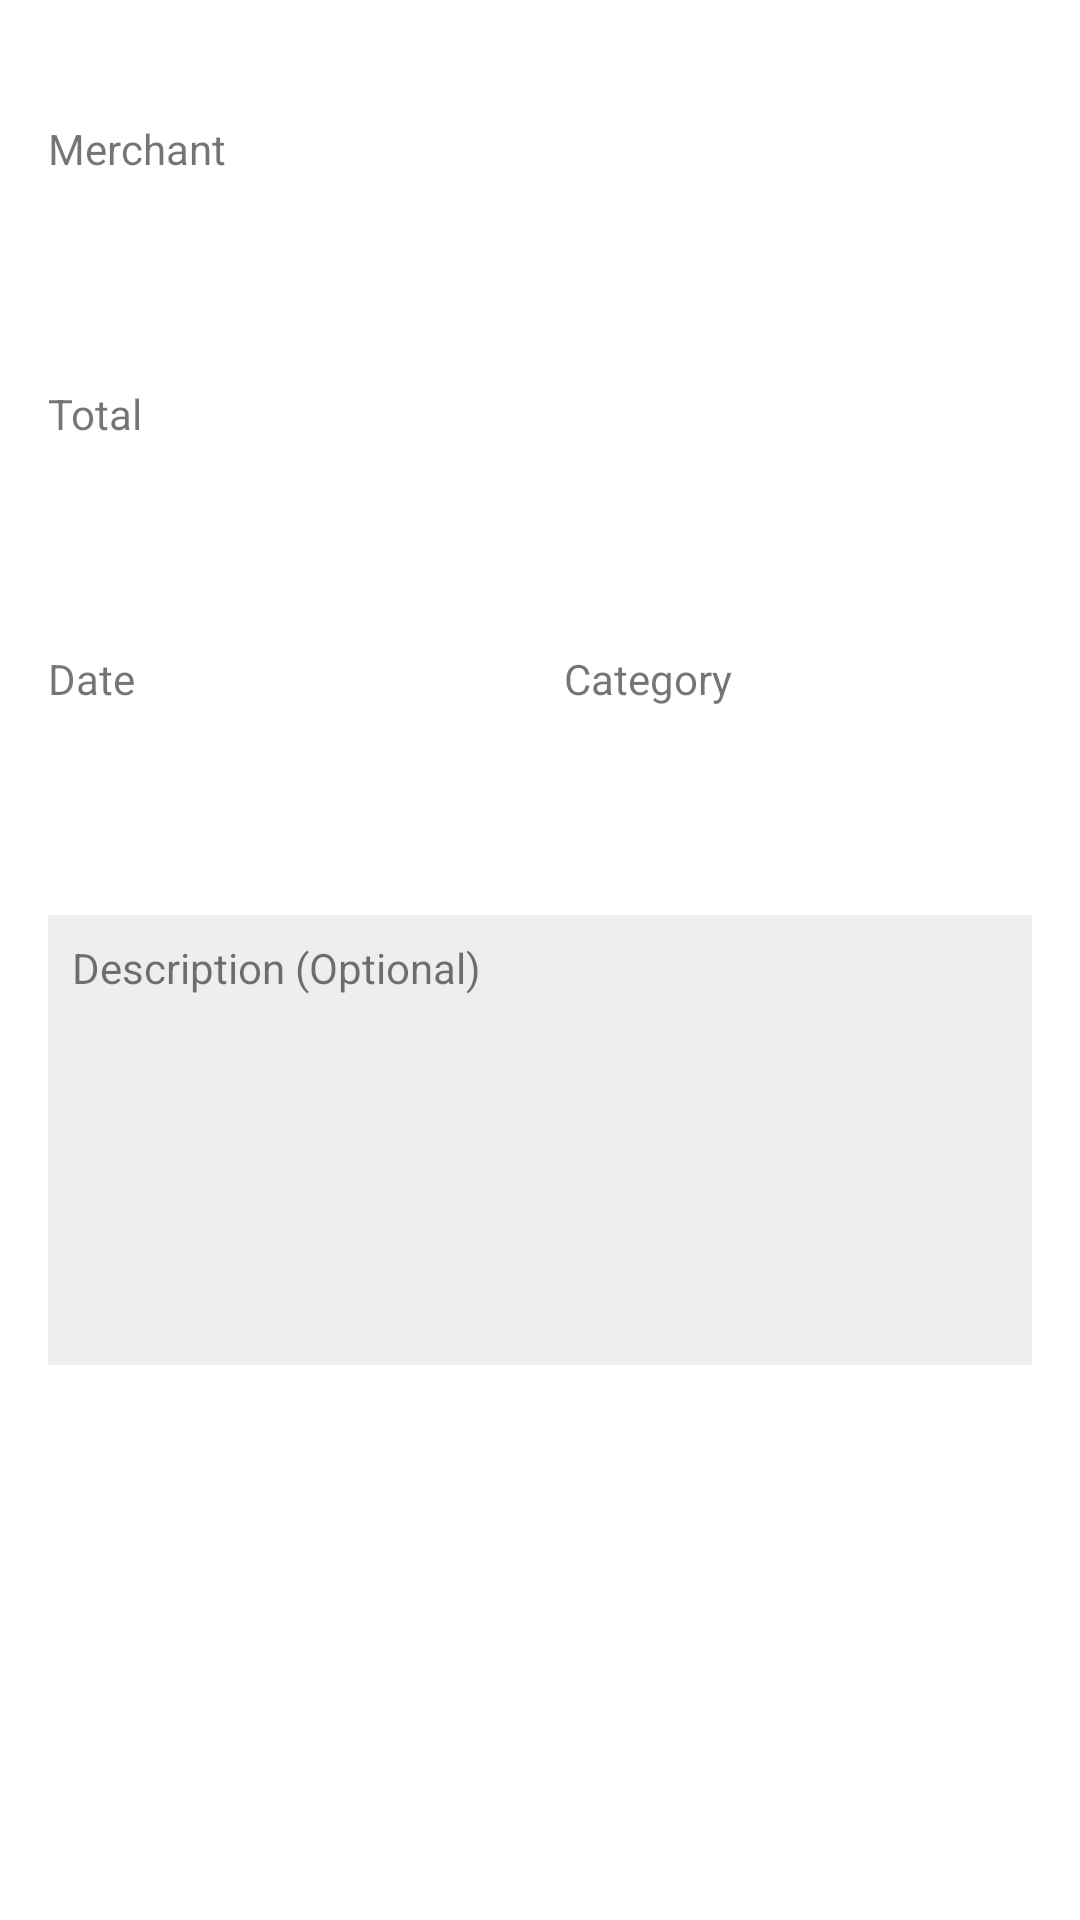

Produce the Android XML layout that renders to this screen, including the resource entries it uses.
<!-- AndroidManifest.xml: application theme Theme.TravelBank -->
<!-- res/layout/fragment_expense_detail.xml -->
<?xml version="1.0" encoding="utf-8"?>
<layout xmlns:android="http://schemas.android.com/apk/res/android"
    xmlns:tools="http://schemas.android.com/tools"
    xmlns:app="http://schemas.android.com/apk/res-auto"
    tools:context=".ExpenseDetailFragment">

    
    <ScrollView
        android:layout_width="match_parent"
        android:layout_height="match_parent">

        <androidx.constraintlayout.widget.ConstraintLayout
            android:layout_width="match_parent"
            android:layout_height="wrap_content"
            android:padding="@dimen/standard_margin">

            <TextView
                android:id="@+id/tv_merchant"
                android:layout_width="wrap_content"
                android:layout_height="wrap_content"
                android:textAppearance="@style/TextAppearance.AppCompat.Small"
                android:text="@string/merchant"
                android:layout_marginTop="@dimen/large_margin"
                app:layout_constraintTop_toTopOf="parent"
                app:layout_constraintStart_toStartOf="parent" />

            <TextView
                android:id="@+id/tv_merchant_name"
                android:layout_width="wrap_content"
                android:layout_height="wrap_content"
                android:textAppearance="@style/TextAppearance.AppCompat.Large"
                android:layout_marginTop="@dimen/small_margin"
                app:layout_constraintTop_toBottomOf="@+id/tv_merchant"
                app:layout_constraintStart_toStartOf="parent"
                tools:text="Lunch"/>

            <ImageView
                android:id="@+id/iv_receipt"
                android:layout_width="@dimen/receipt_image_width"
                android:layout_height="@dimen/receipt_image_height"
                android:layout_marginTop="@dimen/small_margin"
                android:contentDescription="@string/receipt"
                app:layout_constraintEnd_toEndOf="parent"
                app:layout_constraintBottom_toBottomOf="@+id/tv_merchant_name"
                tools:src="@drawable/receipt"/>

            <View
                android:id="@+id/divider1"
                style="@style/Divider"
                android:layout_marginTop="@dimen/small_margin"
                app:layout_constraintStart_toStartOf="parent"
                app:layout_constraintEnd_toEndOf="parent"
                app:layout_constraintTop_toBottomOf="@+id/tv_merchant_name"/>

            
            <TextView
                android:id="@+id/tv_total"
                android:layout_width="wrap_content"
                android:layout_height="wrap_content"
                android:textAppearance="@style/TextAppearance.AppCompat.Small"
                android:text="@string/total"
                android:layout_marginTop="@dimen/large_margin"
                app:layout_constraintTop_toBottomOf="@+id/divider1"
                app:layout_constraintStart_toStartOf="parent" />

            <TextView
                android:id="@+id/tv_amount"
                android:layout_width="wrap_content"
                android:layout_height="wrap_content"
                android:textAppearance="@style/TextAppearance.AppCompat.Large"
                android:layout_marginTop="@dimen/small_margin"
                app:layout_constraintTop_toBottomOf="@+id/tv_total"
                app:layout_constraintStart_toStartOf="parent"
                tools:text="$20.00"/>

            <Button
                android:id="@+id/btn_currency"
                android:layout_width="wrap_content"
                android:layout_height="wrap_content"
                app:layout_constraintEnd_toEndOf="parent"
                app:layout_constraintBottom_toBottomOf="@+id/tv_amount"
                tools:text="USD"
                style="?attr/materialButtonOutlinedStyle"
                android:textColor="@color/buttonColor"
                app:strokeColor="@color/buttonColor"/>

            <View
                android:id="@+id/divider2"
                style="@style/Divider"
                android:layout_marginTop="@dimen/small_margin"
                app:layout_constraintStart_toStartOf="parent"
                app:layout_constraintEnd_toEndOf="parent"
                app:layout_constraintTop_toBottomOf="@+id/tv_amount"/>

            <androidx.constraintlayout.widget.Guideline
                android:id="@+id/vertical_guideline"
                android:layout_width="1dp"
                android:layout_height="0dp"
                android:orientation="vertical"
                app:layout_constraintGuide_percent="0.5"/>

            
            <TextView
                android:id="@+id/tv_date"
                android:layout_width="0dp"
                android:layout_height="wrap_content"
                android:textAppearance="@style/TextAppearance.AppCompat.Small"
                android:text="@string/date"
                android:layout_marginTop="@dimen/large_margin"
                app:layout_constraintTop_toBottomOf="@+id/divider2"
                app:layout_constraintStart_toStartOf="parent"
                app:layout_constraintEnd_toStartOf="@+id/vertical_guideline"/>

            <TextView
                android:id="@+id/tv_date_value"
                android:layout_width="0dp"
                android:layout_height="wrap_content"
                android:textAppearance="@style/TextAppearance.AppCompat.Large"
                android:layout_marginTop="@dimen/small_margin"
                app:layout_constraintTop_toBottomOf="@+id/tv_date"
                app:layout_constraintStart_toStartOf="parent"
                app:layout_constraintEnd_toStartOf="@+id/vertical_guideline"
                tools:text="Jul 13, 2021"/>

            <View
                android:id="@+id/divider3"
                style="@style/Divider"
                android:layout_width="0dp"
                android:layout_marginEnd="@dimen/small_margin"
                android:layout_marginTop="@dimen/small_margin"
                app:layout_constraintStart_toStartOf="parent"
                app:layout_constraintEnd_toStartOf="@+id/vertical_guideline"
                app:layout_constraintTop_toBottomOf="@+id/tv_date_value"/>

            
            <TextView
                android:id="@+id/tv_category"
                android:layout_width="0dp"
                android:layout_height="wrap_content"
                android:textAppearance="@style/TextAppearance.AppCompat.Small"
                android:text="@string/category"
                android:layout_marginTop="@dimen/large_margin"
                android:layout_marginStart="@dimen/small_margin"
                app:layout_constraintTop_toBottomOf="@+id/divider2"
                app:layout_constraintStart_toEndOf="@+id/vertical_guideline"
                app:layout_constraintEnd_toEndOf="parent"/>

            <TextView
                android:id="@+id/tv_category_value"
                android:layout_width="0dp"
                android:layout_height="wrap_content"
                android:textAppearance="@style/TextAppearance.AppCompat.Large"
                android:layout_marginTop="@dimen/small_margin"
                app:layout_constraintTop_toBottomOf="@+id/tv_category"
                app:layout_constraintStart_toStartOf="@+id/tv_category"
                app:layout_constraintEnd_toEndOf="parent"
                tools:text="Meals"/>

            <View
                android:id="@+id/divider4"
                style="@style/Divider"
                android:layout_width="0dp"
                android:layout_marginEnd="@dimen/small_margin"
                android:layout_marginTop="@dimen/small_margin"
                app:layout_constraintStart_toStartOf="@+id/tv_category"
                app:layout_constraintEnd_toEndOf="parent"
                app:layout_constraintTop_toBottomOf="@+id/tv_category_value"/>

            <TextView
                android:id="@+id/tv_description"
                android:layout_width="0dp"
                android:layout_height="150dp"
                android:text="@string/description"
                android:background="@color/light_gray"
                android:padding="@dimen/small_margin"
                android:layout_marginTop="@dimen/large_margin"
                app:layout_constraintStart_toStartOf="parent"
                app:layout_constraintEnd_toEndOf="parent"
                app:layout_constraintTop_toBottomOf="@+id/divider4" />

        </androidx.constraintlayout.widget.ConstraintLayout>
    </ScrollView>
</layout>
<!-- resources referenced by this layout -->
<resources>
  <color name="buttonColor">#4990e9</color>
  <color name="light_gray">#edeef0</color>
  <dimen name="large_margin">24dp</dimen>
  <dimen name="receipt_image_height">30dp</dimen>
  <dimen name="receipt_image_width">104dp</dimen>
  <dimen name="small_margin">8dp</dimen>
  <dimen name="standard_margin">16dp</dimen>
  <!-- drawable receipt: jpg bitmap (drawable, 13810 bytes) -->
  <string name="category">Category</string>
  <string name="date">Date</string>
  <string name="description">Description (Optional)</string>
  <string name="merchant">Merchant</string>
  <string name="receipt">Receipt</string>
  <string name="total">Total</string>
  <style name="Theme.TravelBank" parent="Theme.MaterialComponents.DayNight.DarkActionBar">
          
          <item name="colorPrimary">@color/color_primary</item>
          <item name="colorPrimaryVariant">@color/color_primary_variant</item>
          <item name="colorOnPrimary">@color/white</item>
          
          <item name="colorSecondary">@color/teal_200</item>
          <item name="colorSecondaryVariant">@color/teal_700</item>
          <item name="colorOnSecondary">@color/black</item>
          
          <item name="android:statusBarColor">?attr/colorPrimaryVariant</item>
          
      </style>
  <color name="color_primary">#263238</color>
  <color name="color_primary_variant">#000a12</color>
  <color name="white">#FFFFFFFF</color>
  <color name="teal_200">#FF03DAC5</color>
  <color name="teal_700">#FF018786</color>
  <color name="black">#FF000000</color>
</resources>
